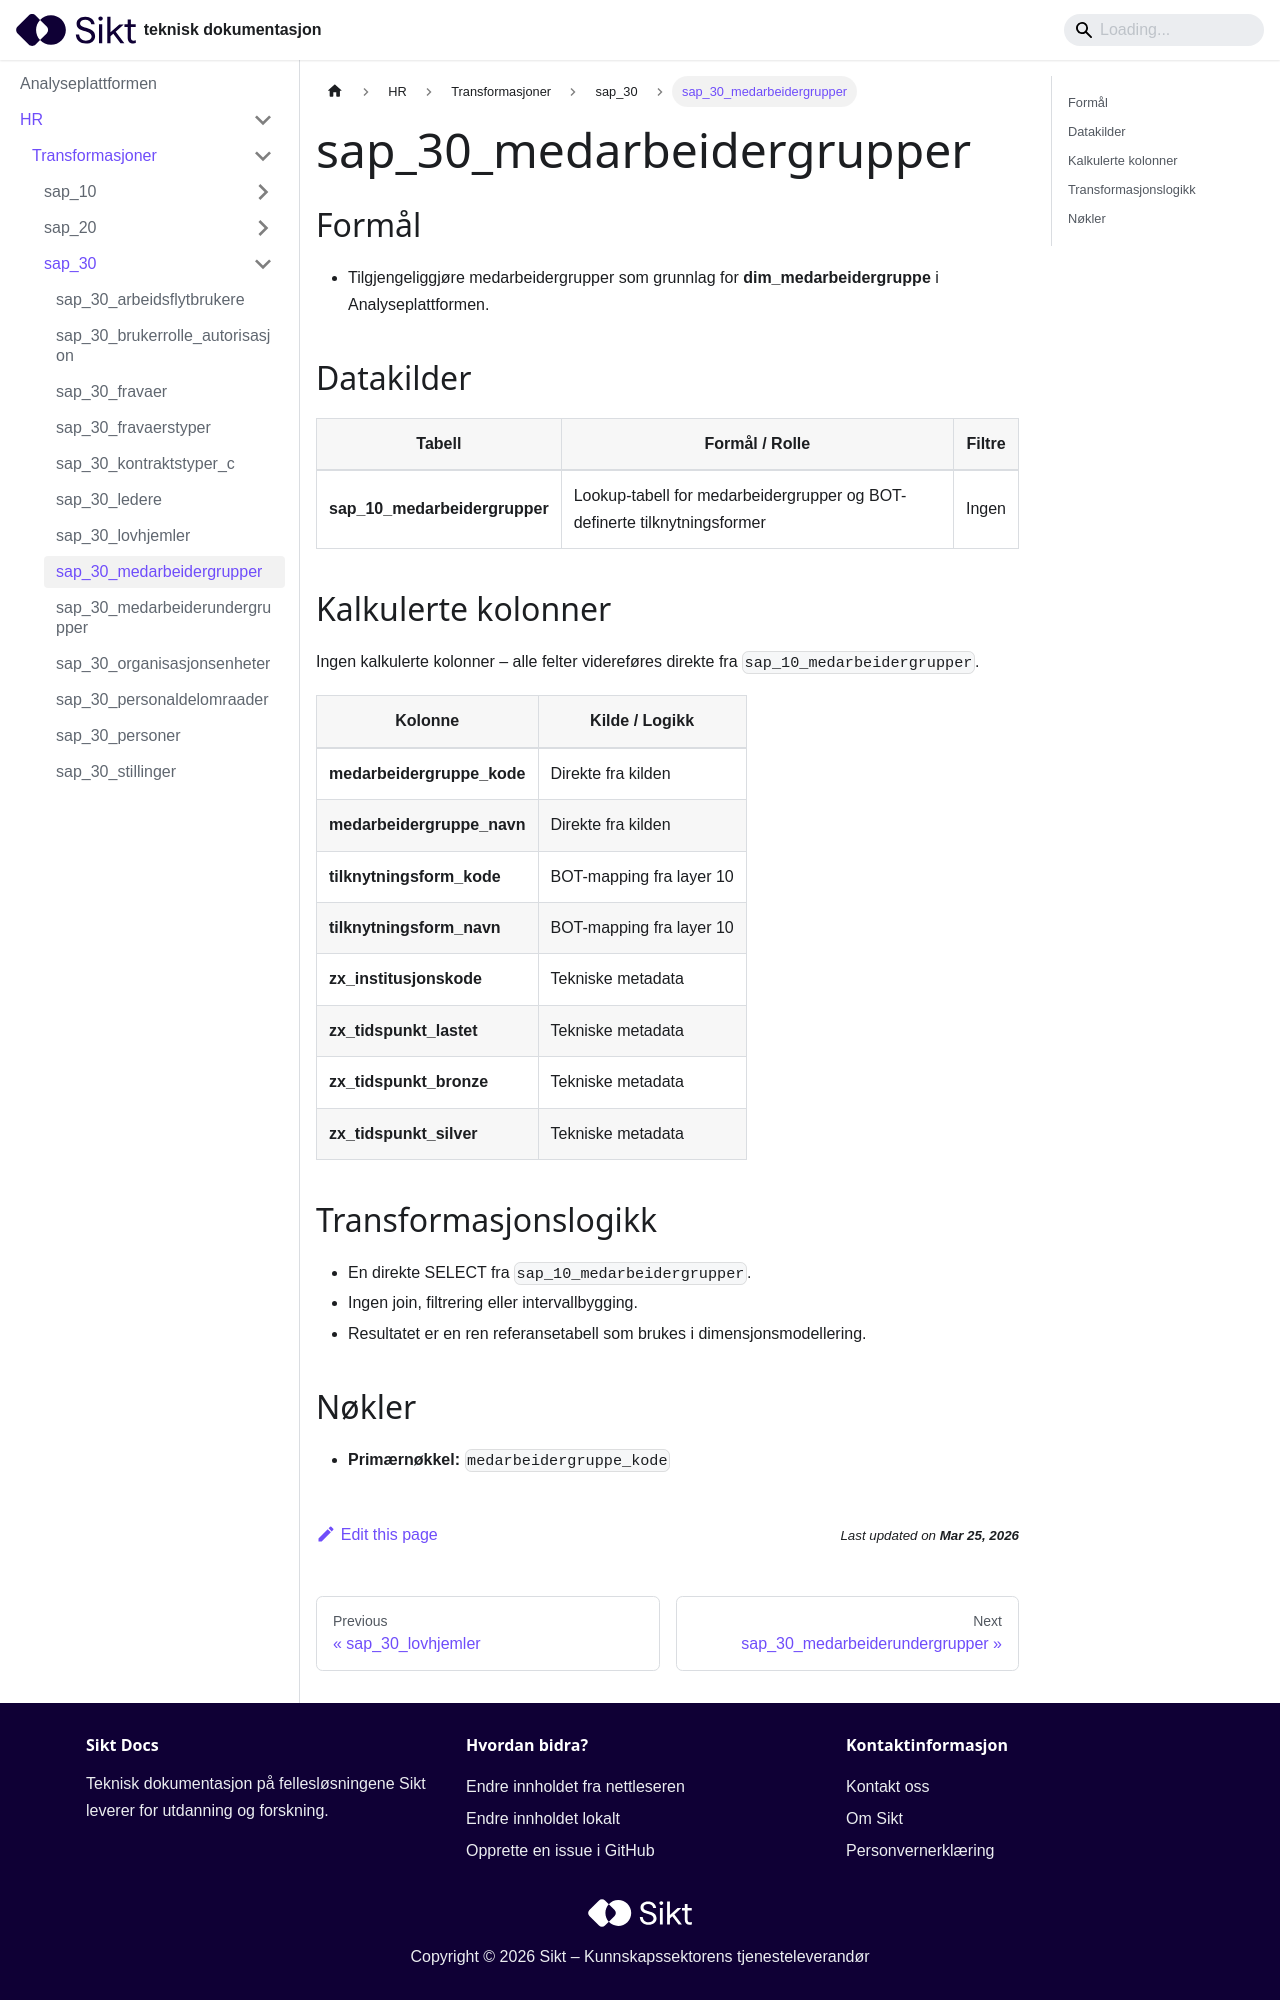

repository: sikt-no/docs · page: docs/ap/hr/transformasjoner/sap_30_medarbeidergrupper/index.html · generator: docusaurus

# sap_30_medarbeidergrupper

## Formål
- Tilgjengeliggjøre medarbeidergrupper som grunnlag for **dim_medarbeidergruppe** i Analyseplattformen.

## Datakilder
| Tabell | Formål / Rolle | Filtre |
|--------|----------------|--------|
| **sap_10_medarbeidergrupper** | Lookup-tabell for medarbeidergrupper og BOT-definerte tilknytningsformer | Ingen |

## Kalkulerte kolonner
Ingen kalkulerte kolonner – alle felter videreføres direkte fra `sap_10_medarbeidergrupper`.

| Kolonne | Kilde / Logikk |
|---------|----------------|
| **medarbeidergruppe_kode** | Direkte fra kilden |
| **medarbeidergruppe_navn** | Direkte fra kilden |
| **tilknytningsform_kode** | BOT-mapping fra layer 10 |
| **tilknytningsform_navn** | BOT-mapping fra layer 10 |
| **zx_institusjonskode** | Tekniske metadata |
| **zx_tidspunkt_lastet** | Tekniske metadata |
| **zx_tidspunkt_bronze** | Tekniske metadata |
| **zx_tidspunkt_silver** | Tekniske metadata |

## Transformasjonslogikk
- En direkte SELECT fra `sap_10_medarbeidergrupper`.
- Ingen join, filtrering eller intervallbygging.
- Resultatet er en ren referansetabell som brukes i dimensjonsmodellering.
